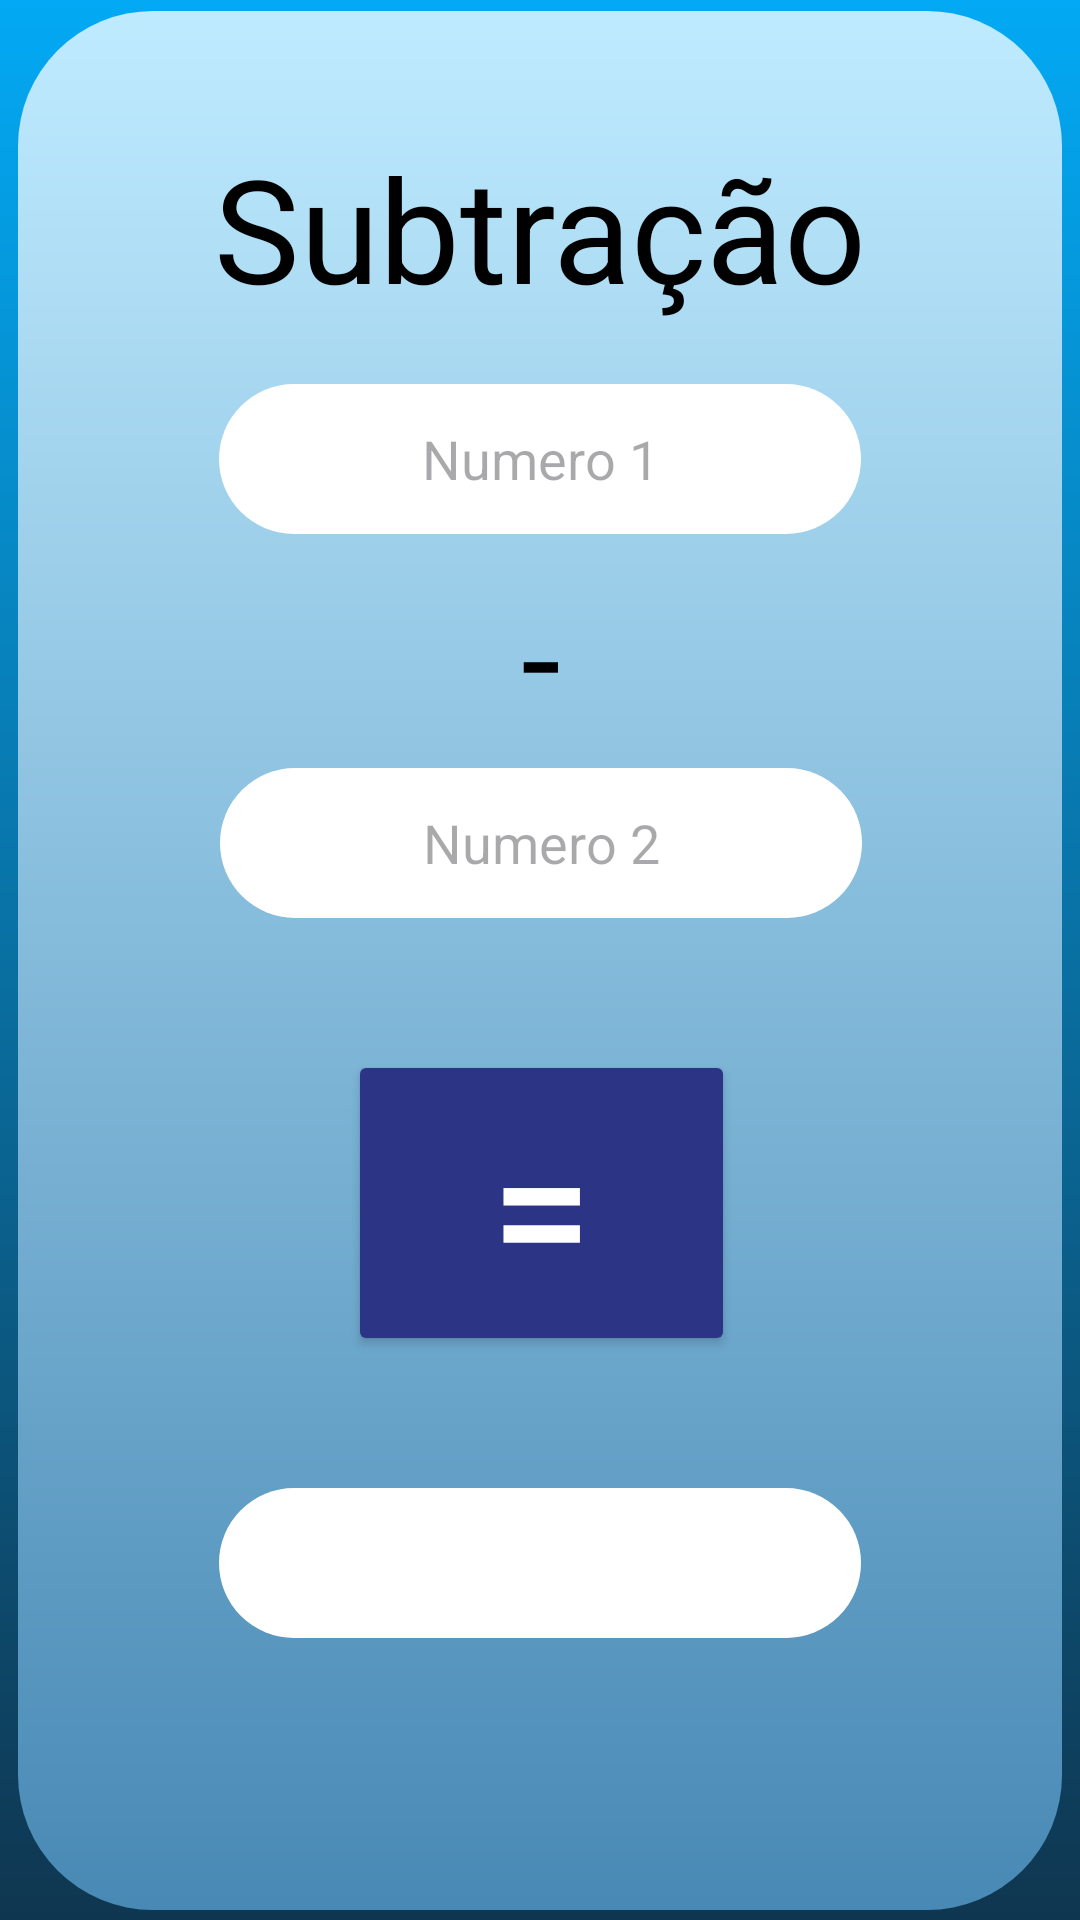

The Android layout XML behind this screen, and the referenced resources:
<!-- AndroidManifest.xml: application theme Theme.SchapeEStyle -->
<!-- res/layout/activity_subtracao.xml -->
<?xml version="1.0" encoding="utf-8"?>
<androidx.constraintlayout.widget.ConstraintLayout xmlns:android="http://schemas.android.com/apk/res/android"
    xmlns:app="http://schemas.android.com/apk/res-auto"
    xmlns:tools="http://schemas.android.com/tools"
    android:id="@+id/num1"
    android:layout_width="match_parent"
    android:layout_height="match_parent"
    android:background="@drawable/backedit1"
    tools:context=".Subtracao">

    <androidx.constraintlayout.widget.ConstraintLayout
        android:layout_width="348dp"
        android:layout_height="633dp"
        android:background="@drawable/div_central"
        app:layout_constraintBottom_toBottomOf="parent"
        app:layout_constraintEnd_toEndOf="parent"
        app:layout_constraintStart_toStartOf="parent"
        app:layout_constraintTop_toTopOf="parent"
        tools:ignore="ExtraText">

        <TextView
            android:id="@+id/textSubtracao"
            style="@style/styleTitle"
            android:layout_width="wrap_content"
            android:layout_height="wrap_content"
            android:text="Subtração"
            app:layout_constraintEnd_toEndOf="parent"
            app:layout_constraintStart_toStartOf="parent"
            app:layout_constraintTop_toTopOf="parent" />

        <TextView
            android:id="@+id/textSoma2"
            style="@style/styleTitle"
            android:layout_width="wrap_content"
            android:layout_height="wrap_content"
            android:layout_marginTop="8dp"
            android:text="-"
            app:layout_constraintEnd_toEndOf="parent"
            app:layout_constraintHorizontal_bias="0.501"
            app:layout_constraintStart_toStartOf="parent"
            app:layout_constraintTop_toBottomOf="@+id/num1Subt" />

        <EditText
            android:id="@+id/num1Subt"
            style="@style/styleFieldNum"
            android:hint="Numero 1"
            app:layout_constraintEnd_toEndOf="parent"
            app:layout_constraintStart_toStartOf="parent"
            app:layout_constraintTop_toBottomOf="@+id/textSubtracao" /> />

        <EditText
            android:id="@+id/num2Subt"
            style="@style/styleFieldNum"
            android:layout_marginTop="148dp"
            android:hint="Numero 2"
            app:layout_constraintEnd_toEndOf="parent"
            app:layout_constraintHorizontal_bias="0.503"
            app:layout_constraintStart_toStartOf="parent"
            app:layout_constraintTop_toBottomOf="@+id/textSubtracao" />

        <Button
            android:id="@+id/btnIgualSub"
            style="@style/styleBtnPrincipal"
            android:layout_width="129dp"
            android:layout_height="102dp"
            android:layout_marginTop="44dp"
            android:text="="
            app:layout_constraintEnd_toEndOf="parent"
            app:layout_constraintHorizontal_bias="0.502"
            app:layout_constraintStart_toStartOf="parent"
            app:layout_constraintTop_toBottomOf="@+id/num2Subt" />

        <TextView
            android:id="@+id/subtResultado"
            style="@style/styleFieldNum"
            android:layout_marginTop="44dp"
            android:background="@drawable/textfields"
            app:layout_constraintEnd_toEndOf="parent"
            app:layout_constraintStart_toStartOf="parent"
            app:layout_constraintTop_toBottomOf="@+id/btnIgualSub" />

    </androidx.constraintlayout.widget.ConstraintLayout>
</androidx.constraintlayout.widget.ConstraintLayout>
<!-- resources referenced by this layout -->
<resources>
  <!-- drawable backedit1 (drawable) -->
  <?xml version="1.0" encoding="utf-8"?>
  <shape xmlns:android="http://schemas.android.com/apk/res/android"
      android:shape="rectangle">
  
      <solid android:color="@color/white"></solid>
      <gradient android:startColor="#03A9F4" android:endColor="#0F3650" android:angle="-90"></gradient>
  
  </shape>
  <!-- drawable div_central (drawable) -->
  <?xml version="1.0" encoding="utf-8"?>
  <shape xmlns:android="http://schemas.android.com/apk/res/android"
      android:shape="rectangle">
  
      <solid android:color="@color/white"></solid>
      <gradient android:startColor="#BFEBFF" android:endColor="#4889B5" android:angle="-90"></gradient>
      <corners android:radius="45dp"></corners>
  </shape>
  <!-- drawable textfields (drawable) -->
  <?xml version="1.0" encoding="utf-8"?>
  <shape xmlns:android="http://schemas.android.com/apk/res/android"
      android:shape="rectangle">
  
      <solid android:color="@color/white"></solid>
      <corners android:radius="45dp"></corners>
  
  </shape>
  <style name="styleBtnPrincipal">
          <item name="android:layout_width">110dp</item>
          <item name="android:layout_height">108dp</item>
          <item name="android:layout_marginTop">68dp</item>
          <item name="android:backgroundTint">#2B3485</item>
          <item name="android:textColor">#FFFFFF</item>
          <item name="android:textSize">60sp</item>
      </style>
  <style name="styleFieldNum">
          <item name="android:layout_width">214dp</item>
          <item name="android:layout_height">50dp</item>
          <item name="android:layout_marginTop">20dp</item>
          <item name="android:background">@drawable/textfields</item>
          <item name="android:ems">10</item>
          <item name="android:gravity">center</item>
          <item name="android:inputType">text</item>
          <item name="android:textColor">#000000</item>
      </style>
  <style name="styleTitle">
          <item name="android:layout_width">wrap_content</item>
          <item name="android:layout_height">wrap_content</item>
          <item name="android:layout_marginTop">40dp</item>
          <item name="android:textColor">#000000</item>
          <item name="android:textSize">48sp</item>
      </style>
  <style name="Theme.SchapeEStyle" parent="Base.Theme.SchapeEStyle" />
  <style name="Base.Theme.SchapeEStyle" parent="Theme.Material3.DayNight.NoActionBar">
          
          
      </style>
  <!-- not gathered from this repository: default colours our renderer supplied (Android Studio template values) -->
  <color name="white">#FFFFFFFF</color>
</resources>
